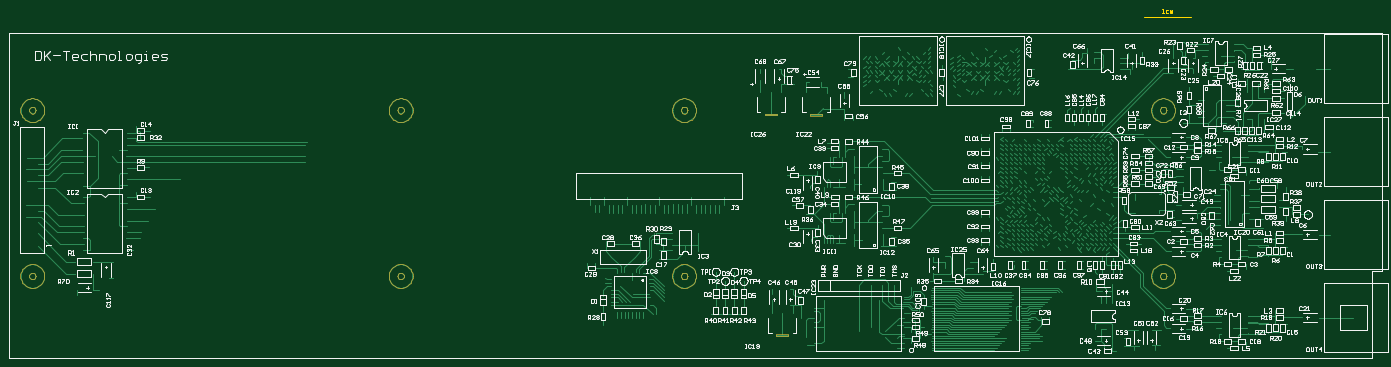
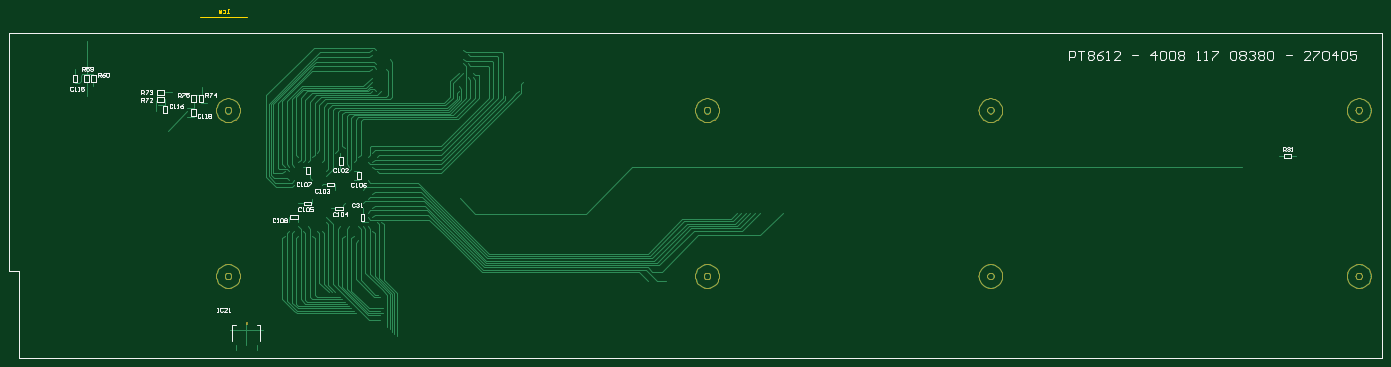
Circuit board: 11 layer files. Board 298.0 x 70.5 mm.
- drill: tpg_rev0.DRL (9424 bytes)
- bottom_copper: tpg_rev0.GBL (44530 bytes)
- bottom_silk: tpg_rev0.GBO (14039 bytes)
- paste: tpg_rev0.GBP (1039 bytes)
- bottom_mask: tpg_rev0.GBS (30097 bytes)
- outline: tpg_rev0.GKO (716 bytes)
- outline: tpg_rev0.GM1 (208 bytes)
- top_copper: tpg_rev0.GTL (118107 bytes)
- top_silk: tpg_rev0.GTO (134359 bytes)
- paste: tpg_rev0.GTP (33984 bytes)
- top_mask: tpg_rev0.GTS (63008 bytes)

=== drill: tpg_rev0.DRL (9424 bytes, source withheld) ===
=== bottom_copper: tpg_rev0.GBL (44530 bytes, source omitted) ===
=== bottom_silk: tpg_rev0.GBO (14039 bytes, source omitted) ===
=== paste: tpg_rev0.GBP ===
*%FSLAX23Y23*%
*%MOIN*%
G01*
D11*
X15746Y6683D02*
X15828D01*
X15746Y5943D02*
X4096D01*
Y8718D02*
X15828D01*
X15746Y6683D02*
Y5943D01*
X15828Y6683D02*
Y8718D01*
X4096D02*
Y5943D01*
D91*
X14568Y8211D02*
D03*
X14498D02*
D03*
X14568Y8152D02*
D03*
X14498D02*
D03*
X13049Y7423D02*
D03*
X13112D02*
D03*
X13246Y7262D02*
D03*
X13309D02*
D03*
X13041Y7219D02*
D03*
X12978D02*
D03*
X13364Y7148D02*
D03*
X13427D02*
D03*
X4866Y7668D02*
D03*
X4936D02*
D03*
D93*
X13711Y6050D02*
D03*
X13891D02*
D03*
X13801Y6050D02*
D03*
D99*
X15265Y8364D02*
D03*
Y8294D02*
D03*
X15167D02*
D03*
Y8364D02*
D03*
X15108Y8294D02*
D03*
Y8364D02*
D03*
X14190Y8120D02*
D03*
Y8190D02*
D03*
X14253Y8120D02*
D03*
Y8190D02*
D03*
Y8002D02*
D03*
Y8072D02*
D03*
X14498Y8030D02*
D03*
Y8100D02*
D03*
X13273Y7573D02*
D03*
Y7510D02*
D03*
X12840Y7467D02*
D03*
Y7530D02*
D03*
X12994Y7656D02*
D03*
Y7593D02*
D03*
X12809Y7112D02*
D03*
Y7175D02*
D03*
D126*
X13801Y6245D02*
Y6235D01*
D02*
M02*

=== bottom_mask: tpg_rev0.GBS (30097 bytes, source omitted) ===
=== outline: tpg_rev0.GKO ===
*%FSLAX23Y23*%
*%MOIN*%
G01*
D11*
X15746Y6683D02*
X15828D01*
X15746Y5943D02*
X4096D01*
Y8718D02*
X15828D01*
X15746Y6683D02*
Y5943D01*
X15828Y6683D02*
Y8718D01*
X4096D02*
Y5943D01*
D12*
X13951Y8893D02*
X13963D01*
X13957D01*
Y8928D01*
X13958D01*
X13957D02*
X13951Y8922D01*
X13986Y8916D02*
X14003D01*
X13986D02*
X13980Y8910D01*
Y8899D01*
X13986Y8893D01*
X14003D01*
X14015D02*
Y8916D01*
X14021D01*
X14027Y8910D01*
Y8893D01*
Y8910D01*
X14033Y8916D01*
X14038Y8910D01*
Y8893D01*
D14*
X15828Y8718D02*
X4096D01*
Y5943D02*
X15746D01*
Y6683D02*
X15828D01*
X14196Y8858D02*
X13796D01*
X15828Y8718D02*
Y6683D01*
X4096Y5943D02*
Y8718D01*
X15746Y6683D02*
Y5943D01*
D02*
M02*

=== outline: tpg_rev0.GM1 (208 bytes, source withheld) ===
=== top_copper: tpg_rev0.GTL (118107 bytes, source omitted) ===
=== top_silk: tpg_rev0.GTO (134359 bytes, source omitted) ===
=== paste: tpg_rev0.GTP (33984 bytes, source omitted) ===
=== top_mask: tpg_rev0.GTS (63008 bytes, source omitted) ===
